Labelled photos from "preprocessed_data", an image-classification folder in jaewook94/covid19-cough-spectrum. The possible labels are: negative, positive.

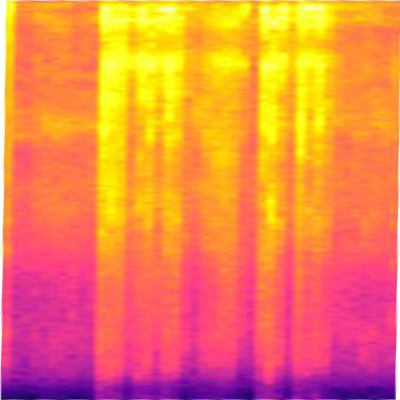
Label: positive

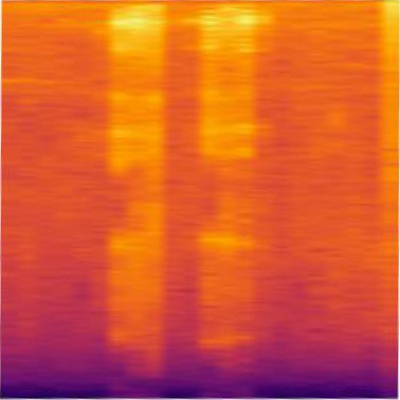
Label: negative

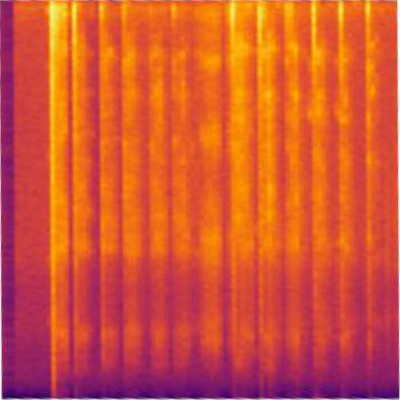
Label: positive

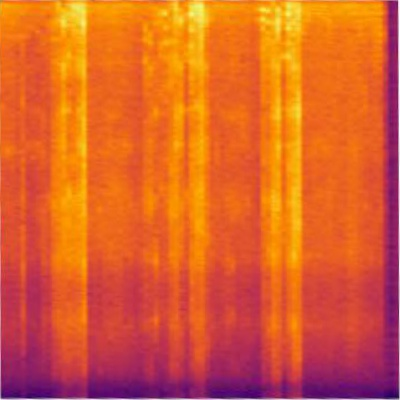
Label: negative

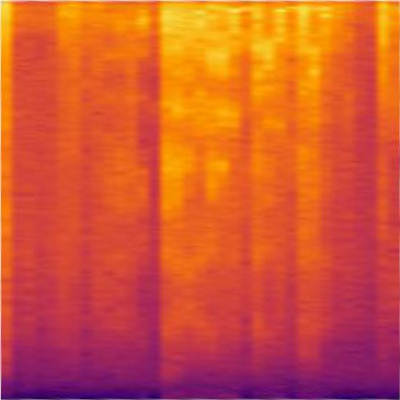
Label: positive

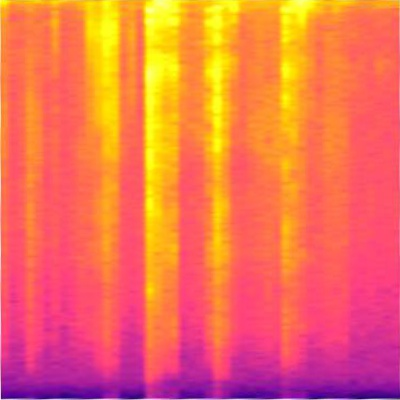
Label: negative
